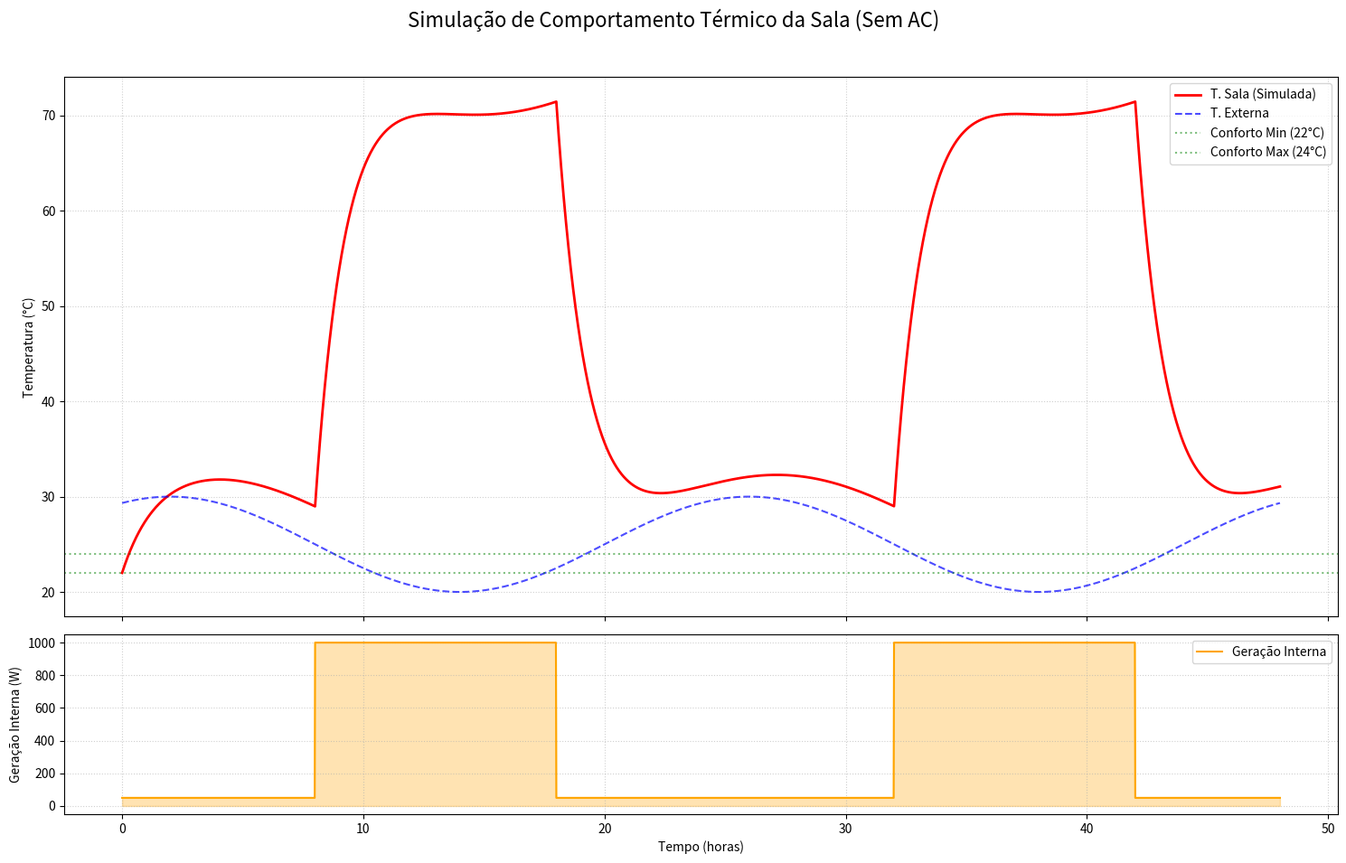

Recreate this plot in Python.
import numpy as np
import matplotlib.pyplot as plt
import math

# --- 1. Modelos de Fatores Externos (Inputs Dinâmicos) ---

def get_external_temperature(t_segundos):
    """
    Simula a temperatura externa ao longo do dia (ciclo de 24h).
    Usa uma onda senoidal para simular o dia/noite.
    """
    SEGUNDOS_POR_DIA = 24 * 3600
    # Média de 25°C, Amplitude de 5°C (varia de 20°C a 30°C)
    # Usamos -cos para que o mínimo seja de madrugada (perto de t=0)
    # e o máximo à tarde.
    t_dia = t_segundos % SEGUNDOS_POR_DIA
    temp_media = 25.0
    amplitude = 5.0
    # Shift de fase para o pico ser às 14h (14 * 3600s)
    fase_shift = 14 * 3600 
    
    T_ext = temp_media - amplitude * np.cos(2 * np.pi * (t_dia - fase_shift) / SEGUNDOS_POR_DIA)
    return T_ext

def get_internal_gain(t_segundos):
    """
    Simula a geração de calor interno (pessoas, computadores).
    Simula um "horário comercial" (8h às 18h).
    """
    hora_do_dia = (t_segundos / 3600) % 24
    
    if 8.0 <= hora_do_dia < 18.0:
        # Ex: 5 pessoas (5 * 100W) + 5 computadores (5 * 100W) = 1000W
        return 1000.0  # Watts
    else:
        # Fora do horário, apenas uma carga base (ex: standby)
        return 50.0  # Watts

# --- 2. O Simulador Principal ---

def simulate_room_physics(
    t_final_seg, 
    dt_seg, 
    T_inicial, 
    K_env, 
    K_int
):
    """
    Simula a temperatura da sala resolvendo a ODE com o Método de Euler.
    
    Args:
        t_final_seg (int): Tempo total da simulação em segundos.
        dt_seg (int): Passo de tempo da simulação (delta t) em segundos.
        T_inicial (float): Temperatura inicial da sala.
        K_env (float): Constante de acoplamento com o ambiente (1/s).
        K_int (float): Constante de ganho interno (K / W*s).
        
    Returns:
        tuple: (tempo, T_sala, T_externa, Q_interna)
    """
    print(f"Iniciando simulação de {t_final_seg / 3600:.1f} horas...")
    
    # Cria os vetores de tempo e resultados
    n_passos = int(t_final_seg / dt_seg)
    tempo = np.linspace(0, t_final_seg, n_passos + 1)
    
    # Inicializa os vetores de estado
    T_sala = np.zeros(n_passos + 1)
    T_externa = np.zeros(n_passos + 1)
    Q_interna = np.zeros(n_passos + 1)
    
    T_sala[0] = T_inicial
    
    # Loop da simulação
    for i in range(n_passos):
        t_atual = tempo[i]
        T_sala_atual = T_sala[i]
        
        # 1. Obter inputs do "mundo real"
        T_ext = get_external_temperature(t_atual)
        Q_int = get_internal_gain(t_atual)
        
        # 2. Calcular a derivada (nosso modelo físico)
        dTdt = K_env * (T_ext - T_sala_atual) + K_int * Q_int
        
        # 3. Integrar usando Euler
        T_sala_proximo = T_sala_atual + dTdt * dt_seg
        
        # 4. Salvar resultados
        T_sala[i+1] = T_sala_proximo
        T_externa[i] = T_ext  # Salva valores para plotagem
        Q_interna[i] = Q_int
        
    # Preenche o último valor dos inputs para o gráfico
    T_externa[-1] = get_external_temperature(tempo[-1])
    Q_interna[-1] = get_internal_gain(tempo[-1])
    
    print("Simulação concluída.")
    return tempo, T_sala, T_externa, Q_interna

# --- 3. Função de Visualização ---

def plot_simulation_results(tempo, T_sala, T_externa, Q_interna):
    """
    Cria um dashboard com os resultados da simulação.
    """
    print("Gerando visualização...")
    
    fig, (ax1, ax2) = plt.subplots(
        nrows=2, 
        ncols=1, 
        sharex=True,  # Compartilha o eixo X
        figsize=(15, 10),
        gridspec_kw={'height_ratios': [3, 1]} # Dá mais espaço ao gráfico de T
    )
    
    fig.suptitle("Simulação de Comportamento Térmico da Sala (Sem AC)", fontsize=16)
    
    # --- Gráfico 1: Temperaturas ---
    ax1.plot(tempo / 3600, T_sala, label="T. Sala (Simulada)", color="red", linewidth=2)
    ax1.plot(tempo / 3600, T_externa, label="T. Externa", color="blue", linestyle="--", alpha=0.7)
    ax1.set_ylabel("Temperatura (°C)")
    ax1.legend()
    ax1.grid(True, linestyle=':', alpha=0.6)
    
    # Adiciona linhas de "conforto" (objetivo futuro)
    ax1.axhline(22, color='green', linestyle=':', label='Conforto Min (22°C)', alpha=0.5)
    ax1.axhline(24, color='green', linestyle=':', label='Conforto Max (24°C)', alpha=0.5)
    ax1.legend()

    # --- Gráfico 2: Geração Interna ---
    ax2.plot(tempo / 3600, Q_interna, label="Geração Interna", color="orange", fillstyle="full")
    ax2.fill_between(tempo / 3600, Q_interna, color="orange", alpha=0.3)
    ax2.set_xlabel("Tempo (horas)")
    ax2.set_ylabel("Geração Interna (W)")
    ax2.legend()
    ax2.grid(True, linestyle=':', alpha=0.6)
    
    plt.tight_layout(rect=[0, 0.03, 1, 0.96]) # Ajusta para o supertítulo
    plt.show()

# --- 4. Execução da Simulação ---

if __name__ == "__main__":
    
    # --- Parâmetros Físicos da Sala (Estimados) ---
    # Estes valores definem a "personalidade" da sala.
    # Altere-os para ver diferentes comportamentos.
    
    # Sala com isolamento "médio" e ~75m³ de ar
    # (Ref: C_th ≈ 90,000 J/K; R_th ≈ 0.05 K/W)
    
    # K_env = 1 / (R_th * C_th) ≈ 1 / (0.05 * 90000) ≈ 0.00022
    K_AMBIENTE = 0.00022  # Quão rápido a sala segue o exterior.
                         # (Valor alto = isolamento ruim, sala "vaza" calor)
    
    # K_int = 1 / C_th ≈ 1 / 90000 ≈ 0.000011
    K_INTERNO = 0.000011   # Quão rápido o calor interno (W) esquenta a sala.
                         # (Valor alto = sala pequena, esquenta rápido)

    # --- Parâmetros da Simulação ---
    TEMPO_SIMULACAO = 2 * 24 * 3600  # 48 horas (em segundos)
    PASSO_TEMPO = 60                 # Simular a cada 60 segundos (1 minuto)
    TEMP_INICIAL_SALA = 22.0         # Sala começa a 22°C
    
    # Executa a simulação
    tempo, T_sala, T_ext, Q_int = simulate_room_physics(
        t_final_seg=TEMPO_SIMULACAO,
        dt_seg=PASSO_TEMPO,
        T_inicial=TEMP_INICIAL_SALA,
        K_env=K_AMBIENTE,
        K_int=K_INTERNO
    )
    
    # Plota os resultados
    plot_simulation_results(tempo, T_sala, T_ext, Q_int)
